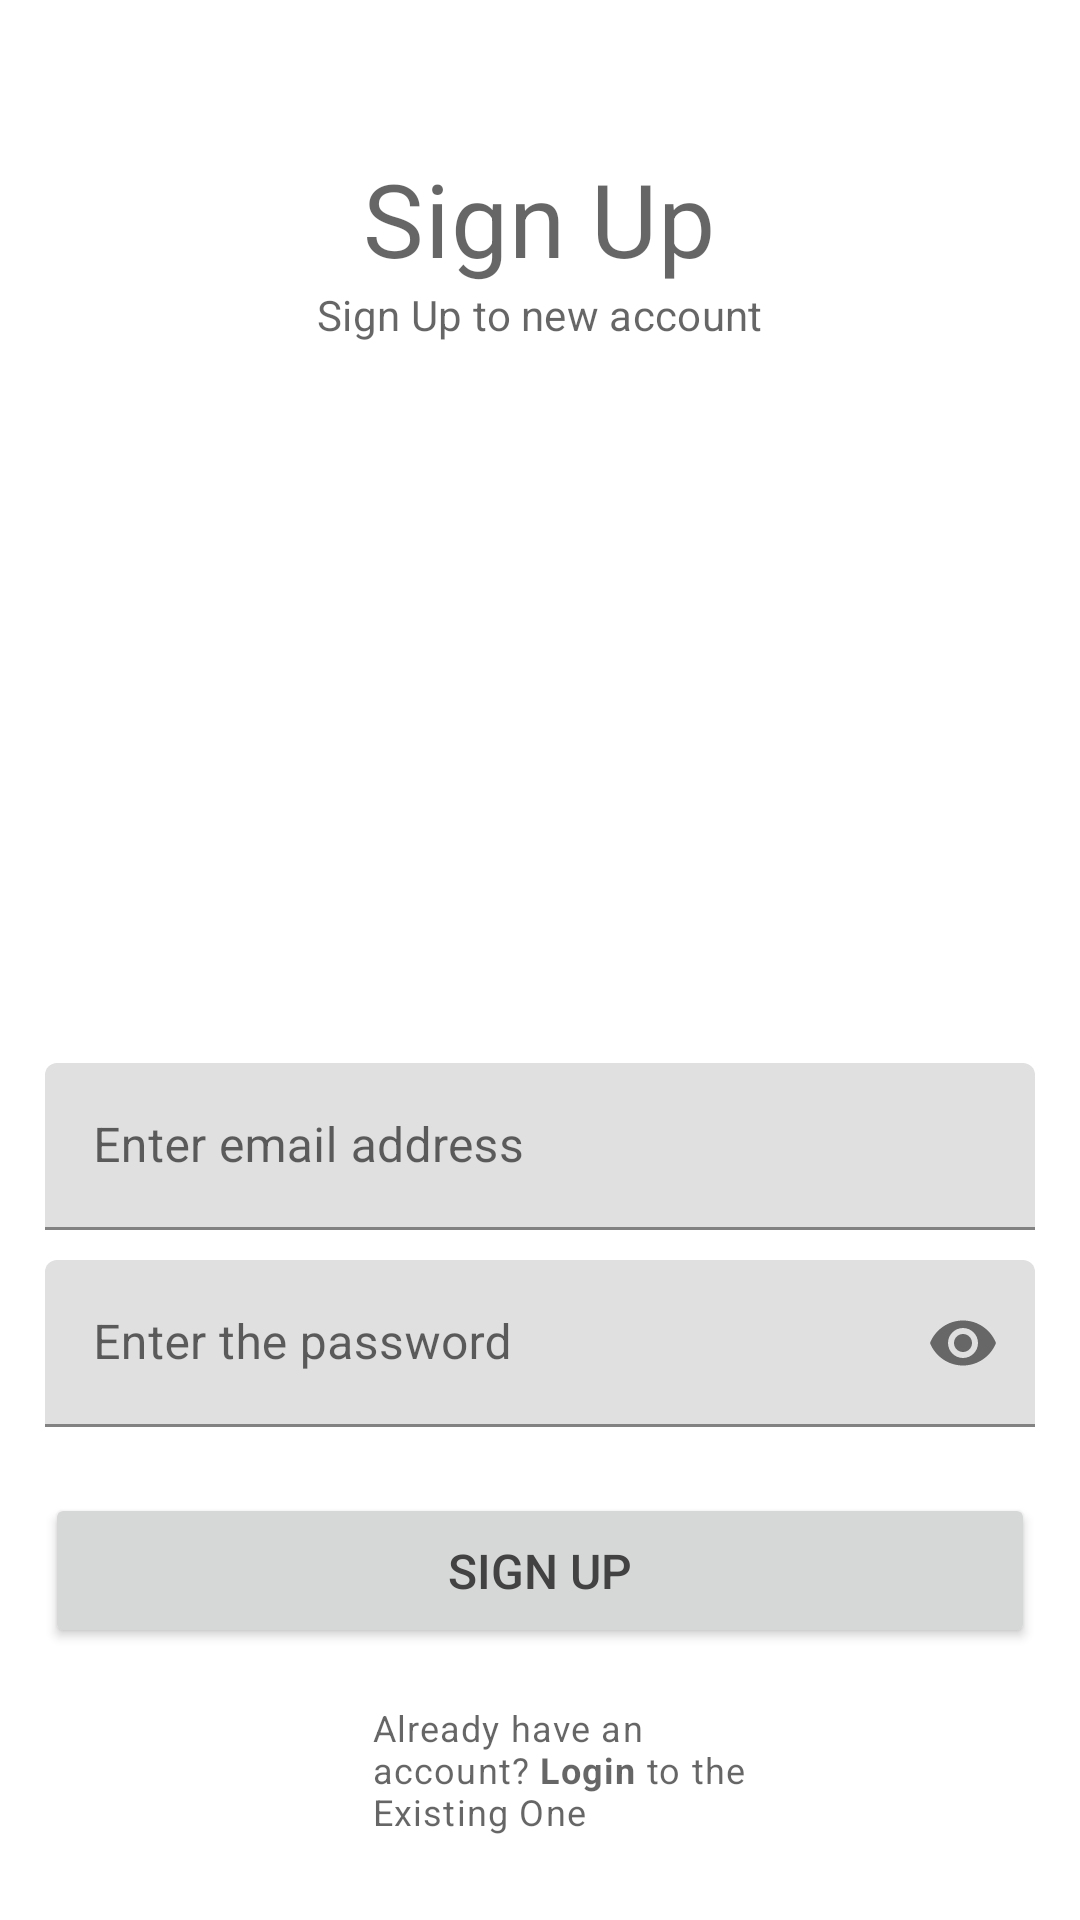

Produce the Android XML layout that renders to this screen, including the resource entries it uses.
<!-- AndroidManifest.xml: application theme Theme.PoseEstimation -->
<!-- res/layout/activity_sign_up.xml -->
<RelativeLayout xmlns:android="http://schemas.android.com/apk/res/android"
    xmlns:app="http://schemas.android.com/apk/res-auto"
    xmlns:tools="http://schemas.android.com/tools"
    android:layout_width="match_parent"
    android:layout_height="match_parent"
    tools:context=".LoginActivity">

    <TextView
        android:id="@+id/titleLabelSUTv"
        style="@style/TextAppearance.MaterialComponents.Headline4"
        android:layout_width="wrap_content"
        android:layout_height="wrap_content"
        android:layout_centerHorizontal="true"
        android:layout_marginTop="50dp"
        android:text="Sign Up"
        android:textSize="34sp"
        tools:ignore="MissingConstraints" />

    <TextView
        android:id="@+id/one"
        style="@style/TextAppearance.MaterialComponents.Headline4"
        android:layout_width="wrap_content"
        android:layout_height="wrap_content"
        android:layout_below="@id/titleLabelSUTv"
        android:layout_centerHorizontal="true"
        android:text="Sign Up to new account"
        android:textSize="14sp"
        tools:ignore="MissingConstraints" />

    

    <ImageView
        android:id="@+id/gifsSU"
        android:layout_width="200dp"
        android:layout_height="200dp"
        android:layout_below="@id/one"
        android:layout_alignParentStart="true"
        android:layout_alignParentEnd="true"
        android:layout_marginStart="106dp"
        android:layout_marginTop="10dp"
        android:layout_marginEnd="106dp"
        android:src="@drawable/aasan" />

    <com.google.android.material.textfield.TextInputLayout
        android:id="@+id/emailTil"
        android:layout_below="@id/gifsSU"
        android:layout_marginBottom="10dp"
        android:layout_width="match_parent"
        android:layout_height="wrap_content"
        tools:ignore="MissingConstraints">

        <EditText
            android:id="@+id/emailEtSU"
            android:layout_width="match_parent"
            android:layout_height="match_parent"
            android:layout_marginLeft="15dp"
            android:layout_marginTop="30dp"
            android:layout_marginRight="15dp"
            android:hint="Enter email address"
            android:inputType="textEmailAddress" />
    </com.google.android.material.textfield.TextInputLayout>
    
    <com.google.android.material.textfield.TextInputLayout
        android:id="@+id/passwordTil"
        app:passwordToggleEnabled="true"
        android:layout_width="match_parent"
        android:layout_height="wrap_content"
        android:layout_below="@id/emailTil"
        android:layout_centerInParent="true"
        tools:ignore="MissingConstraints">

        <EditText
            android:id="@+id/passwordEtSU"
            android:layout_width="match_parent"
            android:layout_height="wrap_content"
            android:layout_marginLeft="15dp"
            android:layout_marginRight="15dp"
            android:hint="Enter the password"
            android:inputType="textPassword" />
    </com.google.android.material.textfield.TextInputLayout>

    
    

    <Button
        android:id="@+id/signUpBtn"
        android:layout_width="match_parent"
        android:layout_height="wrap_content"
        android:layout_below="@id/passwordTil"
        android:layout_marginLeft="15dp"
        android:layout_marginTop="22dp"
        android:layout_marginRight="15dp"
        android:paddingTop="15dp"
        android:paddingBottom="15dp"
        android:text="Sign UP"
        android:textColor="@color/cardview_dark_background" />

    <TextView
        android:id="@+id/noAccountTv"
        style="@style/TextAppearance.MaterialComponents.Caption"
        android:layout_width="wrap_content"
        android:layout_height="wrap_content"
        android:layout_alignParentStart="true"
        android:layout_alignParentEnd="true"
        android:layout_alignParentBottom="true"
        android:layout_marginStart="119dp"
        android:layout_marginEnd="102dp"
        android:layout_marginBottom="23dp"
        android:padding="5dp"
        android:text="@string/already_account" />

</RelativeLayout>
<!-- resources referenced by this layout -->
<resources>
  <string name="already_account">Already have an account? <b>Login</b> to the Existing One</string>
  <style name="Theme.PoseEstimation" parent="Theme.MaterialComponents.Light.NoActionBar">
          
          <item name="colorPrimary">@color/purple_500</item>
          <item name="colorPrimaryVariant">@color/purple_700</item>
          <item name="colorOnPrimary">@color/white</item>
          
          <item name="colorSecondary">@color/teal_200</item>
          <item name="colorSecondaryVariant">@color/teal_700</item>
          <item name="colorOnSecondary">@color/black</item>
          
          <item name="android:statusBarColor" tools:targetApi="l">@color/bottom_nav_selected_item</item>
          
          <item name="android:textColor">@color/black</item>
          <item name="android:textSize">16sp</item>
      </style>
  <color name="purple_500">#FFE4B5</color>
  <color name="purple_700">#FF3700B3</color>
  <color name="white">#FFFFFFFF</color>
  <color name="teal_200">#FF03DAC5</color>
  <color name="teal_700">#FF018786</color>
  <color name="black">#FF000000</color>
  <color name="bottom_nav_selected_item">#220006</color>
</resources>
